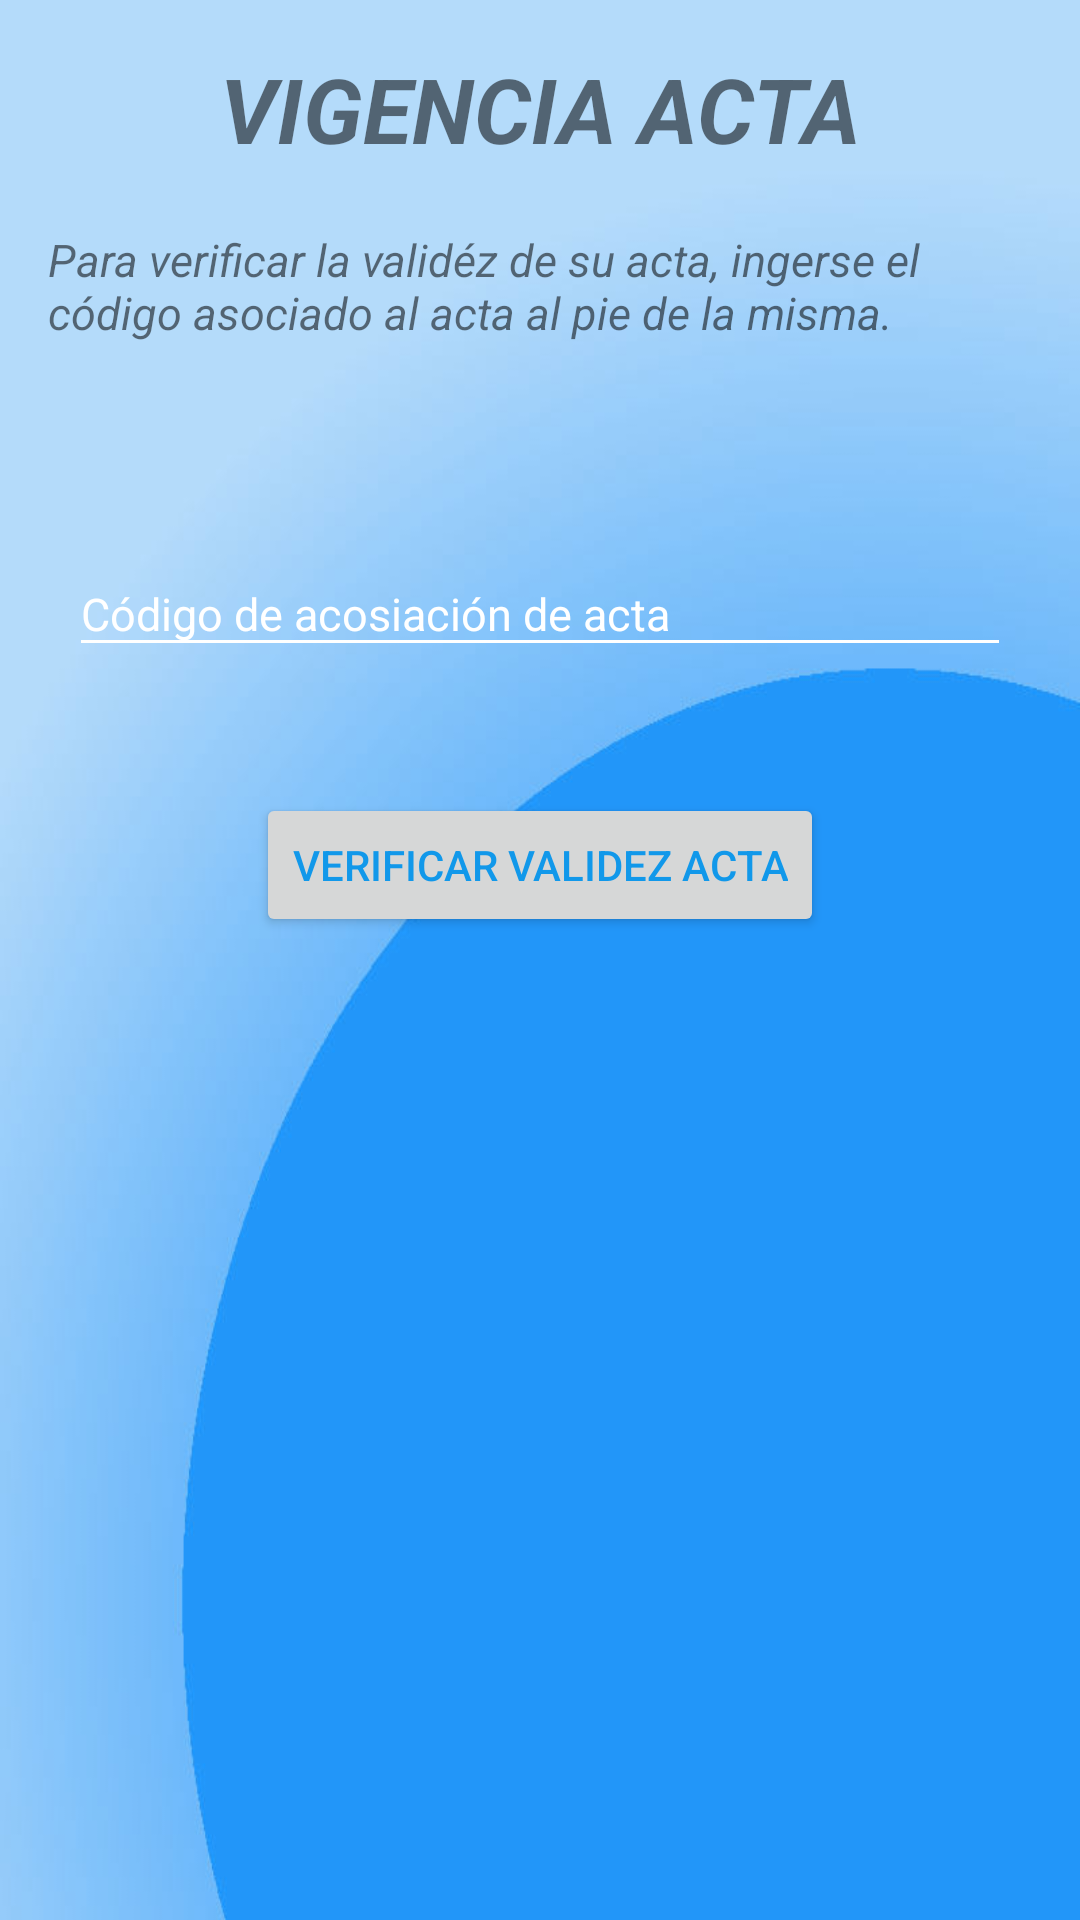

This screen was rendered from an Android layout file. Write that file and the resources it references.
<!-- AndroidManifest.xml: application theme AppTheme -->
<!-- res/layout/activity_validar_acta.xml -->
<?xml version="1.0" encoding="utf-8"?>
<RelativeLayout xmlns:android="http://schemas.android.com/apk/res/android"
    xmlns:tools="http://schemas.android.com/tools"
    xmlns:app="http://schemas.android.com/apk/res-auto"
    android:id="@+id/activity_validar_acta"
    android:layout_width="match_parent"
    android:layout_height="match_parent"
    android:paddingBottom="@dimen/activity_vertical_margin"
    android:paddingLeft="@dimen/activity_horizontal_margin"
    android:paddingRight="@dimen/activity_horizontal_margin"
    android:paddingTop="@dimen/activity_vertical_margin"
    android:background="@drawable/regular_background"
    tools:context="com.example.lfarias.actasdigitales.Activities.ValidarActaActivity">

    <TextView
        android:id="@+id/title"
        android:textAlignment="center"
        android:text="@string/vigencia_acta"
        android:textStyle="bold|italic"
        android:layout_width="match_parent"
        android:layout_height="wrap_content"
        android:textSize="30sp"/>


    <TextView
        android:id="@+id/description3"
        android:textAlignment="inherit"
        android:layout_width="match_parent"
        android:layout_height="wrap_content"
        android:text="@string/validez_acta"
        android:layout_below="@+id/title"
        android:paddingTop="20dp"
        android:textStyle="italic"
        android:textSize="15sp"
        android:paddingBottom="50dp"
        />

    <android.support.design.widget.TextInputLayout
        android:id="@+id/codigo_asociacion"
        android:layout_width="match_parent"
        android:layout_height="wrap_content"
        android:padding="7dp"
        android:layout_below="@+id/description3"
        android:textColorHint="@color/white"
        app:hintTextAppearance="@style/mytext"
        app:errorTextAppearance="@style/mytext"
        app:theme="@style/mytext">

        <android.support.design.widget.TextInputEditText
            android:id="@+id/code"
            android:layout_width="match_parent"
            android:layout_height="wrap_content"
            android:hint="@string/c_digo_de_acosiaci_n_de_acta"
            android:imeActionId="@+id/login"
            android:imeActionLabel="@string/action_sign_in_short"
            android:imeOptions="actionUnspecified"
            android:inputType="text"
            android:maxLines="1"
            android:singleLine="true" />

    </android.support.design.widget.TextInputLayout>

    <LinearLayout
        android:layout_width="match_parent"
        android:layout_height="wrap_content"
        android:gravity="center"
        android:layout_below="@+id/codigo_asociacion"
        android:paddingTop="35dp">

        <Button
            android:id="@+id/verificar"
            android:layout_width="wrap_content"
            android:layout_height="wrap_content"
            android:textColor="@color/colorPrimary"
            android:text="Verificar validez Acta"/>
    </LinearLayout>

</RelativeLayout>
<!-- resources referenced by this layout -->
<resources>
  <color name="colorPrimary">#1198ea</color>
  <color name="white">#FFFFFF</color>
  <dimen name="activity_horizontal_margin">16dp</dimen>
  <dimen name="activity_vertical_margin">16dp</dimen>
  <!-- drawable regular_background: jpg bitmap (drawable, 30945 bytes) -->
  <string name="action_sign_in_short">Ingresar</string>
  <string name="c_digo_de_acosiaci_n_de_acta">Código de acosiación de acta</string>
  <string name="validez_acta">Para verificar la validéz de su acta, ingerse el código asociado al acta al pie de la misma.</string>
  <string name="vigencia_acta">VIGENCIA ACTA</string>
  <style name="mytext" parent="Widget.Design.TextInputLayout">
          <item name="android:textColor">@color/white</item>
          <item name="android:textColorHint">@color/white</item>
          <item name="android:textColorLink">#FF8000</item>
          <item name="android:textSize">15sp</item>
          <item name="textColorError">#8A0808</item>
          <item name="colorAccent">@color/white</item>
          <item name="colorControlNormal">@color/white</item>
          <item name="colorControlActivated">@color/white</item>
          <item name="colorControlHighlight">@color/white</item>
      </style>
  <style name="AppTheme" parent="Theme.AppCompat.Light">
          
          <item name="colorPrimary">@color/colorPrimary</item>
          <item name="colorPrimaryDark">@color/colorPrimaryDark</item>
          <item name="colorAccent">@color/colorAccent</item>
  
          <item name="android:windowContentTransitions">true</item>
  
      </style>
  <color name="colorPrimaryDark">#428bca</color>
  <color name="colorAccent">#33bbd8</color>
</resources>
